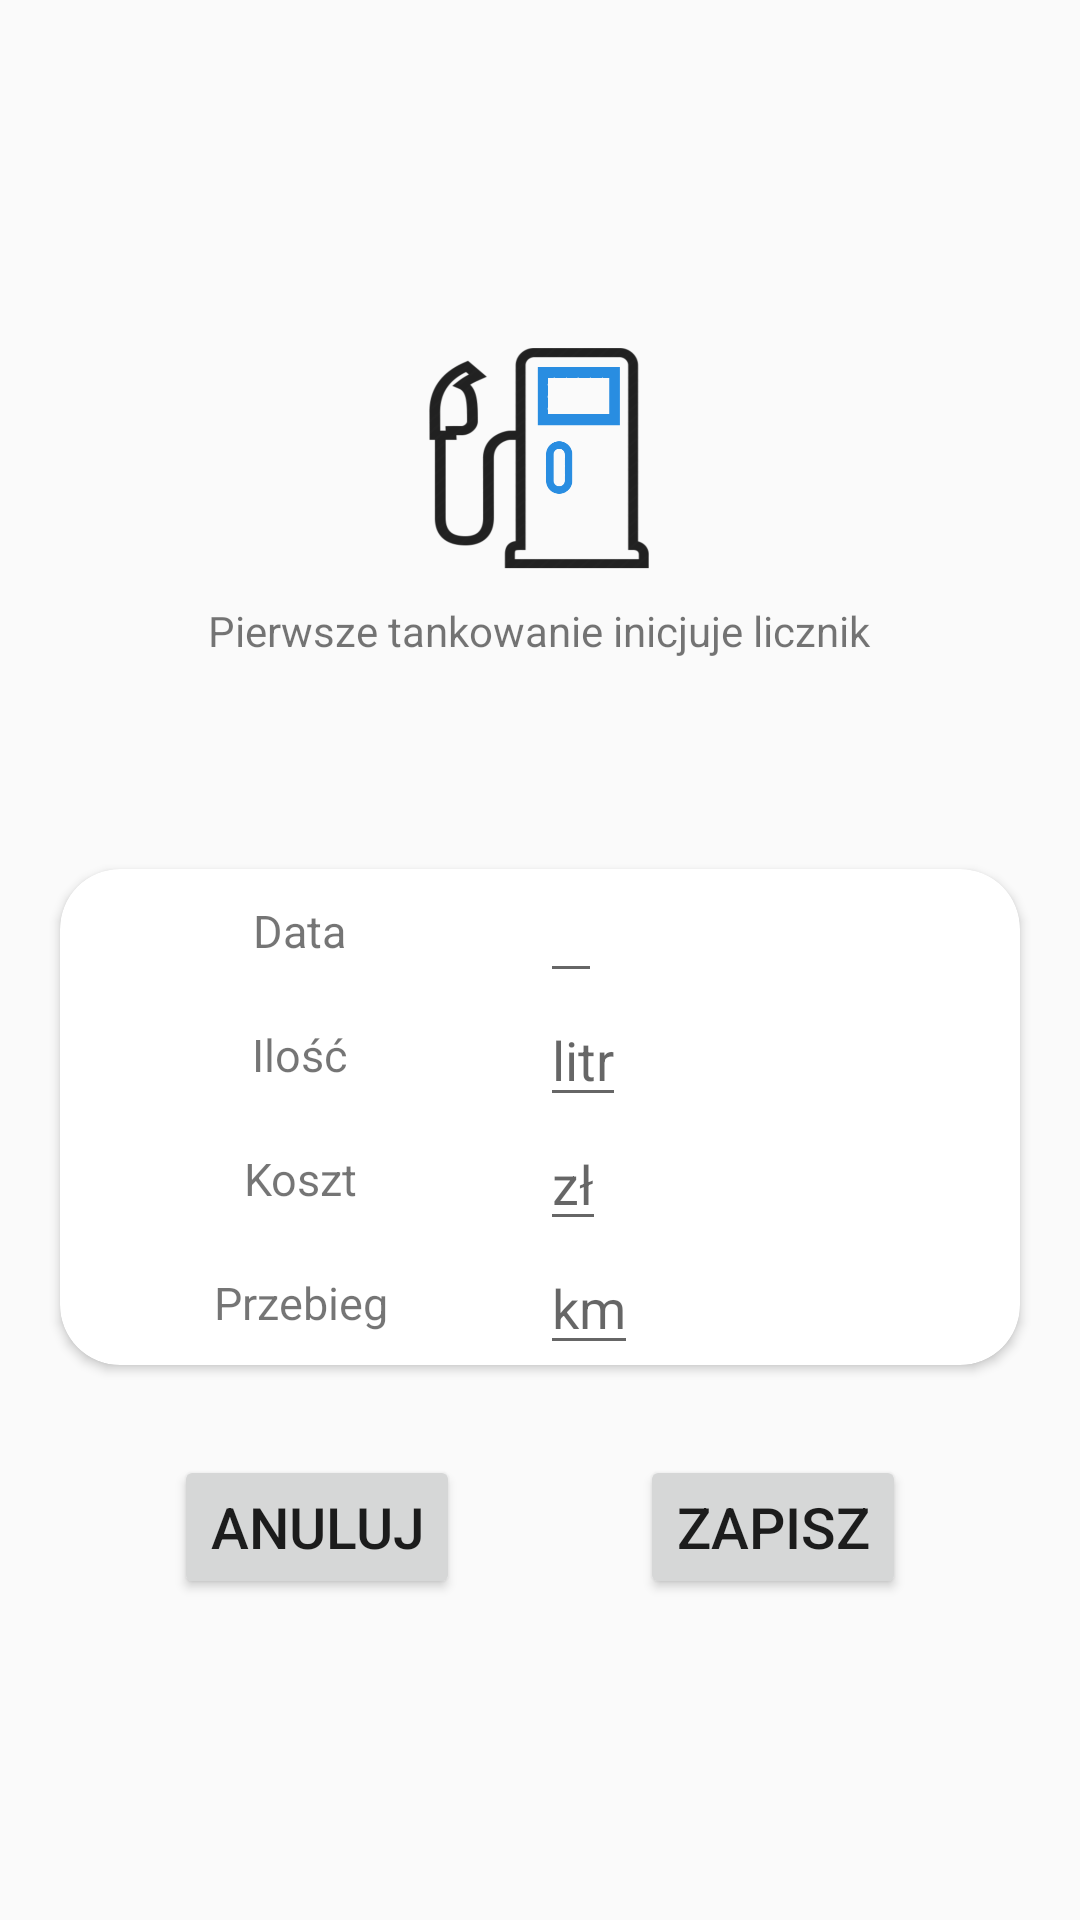

Produce the Android XML layout that renders to this screen, including the resource entries it uses.
<!-- AndroidManifest.xml: application theme AppTheme -->
<!-- res/layout/content_add_fuel.xml -->
<?xml version="1.0" encoding="utf-8"?>
<LinearLayout xmlns:android="http://schemas.android.com/apk/res/android"
    xmlns:app="http://schemas.android.com/apk/res-auto"
    xmlns:tools="http://schemas.android.com/tools"
    app:layout_behavior="@string/appbar_scrolling_view_behavior"
    tools:context=".addActivities.AddFuelActivity"
    tools:showIn="@layout/activity_add_fuel"
    style="@style/StartLinearLayout">

    <ImageView
        style="@style/CostTypeIconImageView"
        android:src="@drawable/paliwo"/>

    <TextView
        android:id="@+id/textView6"
        android:layout_width="wrap_content"
        android:layout_height="wrap_content"
        android:gravity="center"
        android:text="Pierwsze tankowanie inicjuje licznik" />

    <androidx.cardview.widget.CardView
        android:layout_marginTop="70dp"
        android:layout_marginLeft="20dp"
        android:layout_marginRight="20dp"
        app:cardCornerRadius="20dp"
        android:padding="20dp"
        android:layout_width="match_parent"
        android:layout_height="wrap_content">

        <LinearLayout
            android:orientation="horizontal"
            android:layout_width="match_parent"
            android:layout_height="wrap_content">

            <LinearLayout
                android:layout_width="0dp"
                android:layout_height="match_parent"
                android:layout_weight="1"
                android:gravity="center_horizontal"
                android:orientation="vertical">

                <TextView
                    style="@style/addCardTextView"
                    android:text="Data" />

                <TextView
                    style="@style/addCardTextView"
                    android:text="Ilość" />

                <TextView
                    style="@style/addCardTextView"
                    android:text="Koszt" />

                <TextView
                    style="@style/addCardTextView"
                    android:text="Przebieg" />

            </LinearLayout>

            <LinearLayout
                android:orientation="vertical"
                android:layout_width="0dp"
                android:layout_weight="1"
                android:layout_height="wrap_content">

                <EditText
                    android:onClick="click"
                    android:inputType="date"
                    android:id="@+id/dataFuelET"
                    android:layout_width="wrap_content"
                    android:layout_height="wrap_content" />

                <EditText
                    android:inputType="number"
                    android:id="@+id/quantityFuelET"
                    android:layout_width="wrap_content"
                    android:layout_height="wrap_content"
                    android:hint="litr" />

                <EditText
                    android:inputType="number"
                    android:id="@+id/costFuelET"
                    android:layout_width="wrap_content"
                    android:layout_height="wrap_content"
                    android:hint="zł" />

                <EditText
                    android:inputType="number"
                    android:id="@+id/distanceFuelET"
                    android:layout_width="wrap_content"
                    android:layout_height="wrap_content"
                    android:hint="km" />

            </LinearLayout>
        </LinearLayout>

    </androidx.cardview.widget.CardView>

    <LinearLayout
            android:layout_marginTop="30dp"
            android:orientation="horizontal"
            android:layout_width="wrap_content"
            android:layout_height="wrap_content">

        <Button
            android:id="@+id/fuelCancelBtn"
            style="@style/addCardBtn"
            android:text="Anuluj"
            android:onClick="click"/>

        <Button
            android:id="@+id/fuelSaveBtn"
            android:onClick="click"
            style="@style/addCardBtn"
            android:text="Zapisz" />
        </LinearLayout>


</LinearLayout>
<!-- res/layout/activity_add_fuel.xml (included above) -->
<?xml version="1.0" encoding="utf-8"?>
<androidx.coordinatorlayout.widget.CoordinatorLayout xmlns:android="http://schemas.android.com/apk/res/android"
    xmlns:app="http://schemas.android.com/apk/res-auto"
    xmlns:tools="http://schemas.android.com/tools"
    android:layout_width="match_parent"
    android:layout_height="match_parent"
    tools:context=".addActivities.AddFuelActivity">

    <com.google.android.material.appbar.AppBarLayout
        android:layout_width="match_parent"
        android:layout_height="wrap_content"
        android:theme="@style/AppTheme.AppBarOverlay">

        <androidx.appcompat.widget.Toolbar
            android:id="@+id/toolbar"
            android:layout_width="match_parent"
            android:layout_height="?attr/actionBarSize"
            android:background="?attr/colorPrimary"
            app:popupTheme="@style/AppTheme.PopupOverlay" />

    </com.google.android.material.appbar.AppBarLayout>

    <include layout="@layout/content_add_fuel" />

</androidx.coordinatorlayout.widget.CoordinatorLayout>
<!-- resources referenced by this layout -->
<resources>
  <!-- drawable paliwo: png bitmap (drawable, 32130 bytes) -->
  <style name="AppTheme.AppBarOverlay" parent="ThemeOverlay.AppCompat.Dark.ActionBar" />
  <style name="AppTheme.PopupOverlay" parent="ThemeOverlay.AppCompat.Light" />
  <style name="CostTypeIconImageView">
          <item name="android:layout_width">80dp</item>
          <item name="android:layout_height">80dp</item>
          <item name="android:layout_margin">7dp</item>
          <item name="android:adjustViewBounds">false</item>
      </style>
  <style name="StartLinearLayout">
          <item name="android:layout_width">match_parent</item>
          <item name="android:layout_height">match_parent</item>
          <item name="android:animateLayoutChanges">true</item>
          <item name="android:orientation">vertical</item>
          <item name="android:gravity">center</item>
  
      </style>
  <style name="addCardBtn">
          <item name="android:layout_width">wrap_content</item>
          <item name="android:layout_height">wrap_content</item>
          <item name="android:layout_marginLeft">30dp</item>
          <item name="android:layout_marginRight">30dp</item>
          <item name="android:textSize">19sp</item>
      </style>
  <style name="addCardTextView">
          <item name="android:layout_width">wrap_content</item>
          <item name="android:layout_height">wrap_content</item>
          <item name="android:textSize">15sp</item>
          <item name="android:layout_weight">1</item>
          <item name="android:gravity">center</item>
      </style>
  <style name="AppTheme" parent="Theme.AppCompat.Light.DarkActionBar">
          
          <item name="colorPrimary">@color/colorPrimary</item>
          <item name="colorPrimaryDark">@color/colorPrimaryDark</item>
          <item name="colorAccent">@color/colorAccent</item>
      </style>
  <color name="colorPrimary">#448AFF</color>
  <color name="colorPrimaryDark">#448AFF</color>
  <color name="colorAccent">#D81B60</color>
</resources>
